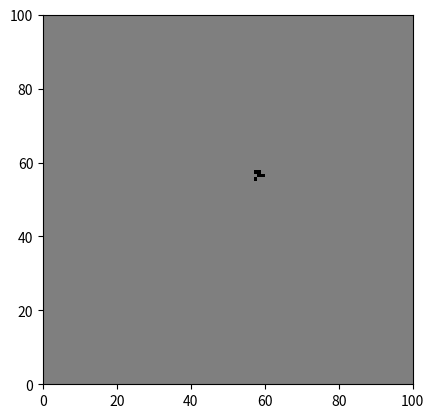

Reproduce this figure in Python. (Note: this script raises an exception after producing the figure.)
#!/usr/bin/env python
# coding: utf-8

# In[1]:


import numpy as np
import matplotlib.pyplot as plt
from numpy import random as rng
from mpl_toolkits.mplot3d import Axes3D
import matplotlib.animation as animation
from tqdm import tqdm


# In[2]:


def normallattice(N, M, value=0):
    '''
    This function returns an N (rows) x M (columns) lattice with identical values value
    '''
    return np.full((N, M), value)
def plotlattice(lattice):
    plt.imshow(lattice,cmap = "binary")
    plt.show()


# In[5]:


def pointChange(lattice,i,j,BornNums,SurvNums,locs,vals):
    if lattice[i][j] == 1:
        for num in SurvNums:
            if neighborSums(lattice,i,j,locs,vals) == num:
                return 1
        return 0
    else:
        for num in BornNums:
            if neighborSums(lattice,i,j,locs,vals) == num:
                return 1
        return 0
    
def neighborSums(lattice, i , j, locs, vals):
    ip = (i + 1) % len(lattice)
    im = (i - 1) % len(lattice)
    jp = (j + 1) % len(lattice[0])
    jm = (j - 1) % len(lattice[0])
    
    weight = [1 for i in range(8)]
    for i in range(len(locs)):
        weight[locs[i]] = vals[i]
    return (weight[4]*lattice[ip][j] + weight[3]*lattice[im][j]+ weight[1]*lattice[i][jp] + weight[6]*lattice[i][jm] + weight[2]*lattice[ip][jp] + weight[7]*lattice[ip][jm] +weight[0]*lattice[im][jp] + weight[5]*lattice[im][jm])
def plot_lattice_pcolor(lattice, ax=None):
    """
    Create a visualization of a lattice 
    """
    if ax is None:
        ax = plt.gca()
    
    edgecolor = 'black' if max(lattice.shape) < 25 else None
    im = ax.pcolormesh(lattice, cmap='binary', edgecolor=edgecolor, vmax=1, vmin=-1)
    ax.set_aspect('equal')
    return im


# In[4]:


def singleStep(lattice, B, S, locs,vals) :
    output = normallattice(len(lattice),len(lattice[0]))
    for i in range(len(lattice)):
        for j in range(len(lattice[i])):
            output[i][j] = pointChange(lattice,i,j,B,S,locs,vals)
    return output
def manySteps(lattice,num_steps,B = [3], S = [2,3], locs = [] , vals = []) :
    for i in range(num_steps):
        lattice = singleStep(lattice,B,S,locs,vals)
        plotlattice(lattice)
    return lattice
def manyStepsOnePlot(lattice,num_steps,B = [3], S = [2,3],locs = [] , vals = []) :
    plotlattice(lattice)
    for i in range(num_steps):
        lattice = singleStep(lattice,B,S,locs,vals)
        plotlattice(lattice)
    return lattice


# In[8]:


def PutGlider(lattice,i,j):
    lattice[i% len(lattice)][j% len(lattice[0])] = 1
    lattice[i% len(lattice)][(j+2) % len(lattice[0])] = 1
    lattice[(i+1)% len(lattice)][(j+1)% len(lattice[0])] = 1
    lattice[(i+1)% len(lattice)][(j+2)% len(lattice[0])] = 1
    lattice[(i-1)% len(lattice)][(j+2)% len(lattice[0])] = 1
    return lattice
def GliderLat(size):
    lattice = normallattice(size,size)
    lattice = PutGlider(lattice, int(size/2),int(size/2))
    return lattice


# In[9]:


def updatefig(lattice):
    dataImg = history[lattice, :-1,:-1]
    im.set_array(np.ravel(dataImg.T))

    return im


# In[15]:


size = 100
Nsteps = 25
history = []
Bn = [3]
Sn = [2,3]
loc = []
val = []
lattice = GliderLat(size)

for t in range(Nsteps):
    lattice = singleStep(lattice, B = Bn, S = Sn, locs = loc, vals = val) 
    history.append(lattice.copy())
history = np.asarray(history)
fig, ax = plt.subplots()
im = plot_lattice_pcolor(lattice, ax=ax)

anim = animation.FuncAnimation(fig, updatefig, np.arange(0, len(history)),interval=30,blit = True)

plt.show()


# In[ ]:
